16-way image classification set "Recommendation" from GitHub (laslas123/Recommendation); label vocabulary: baby onesie, coat, dress, dungarees, hoodie, jeans, pants, shirt, shorts, skirt, strap dress, suit set, sweater, t-shirt, vest, wedding dress.

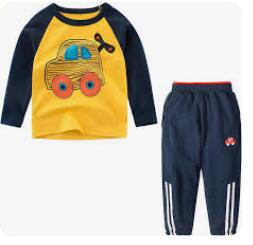
Label: suit set

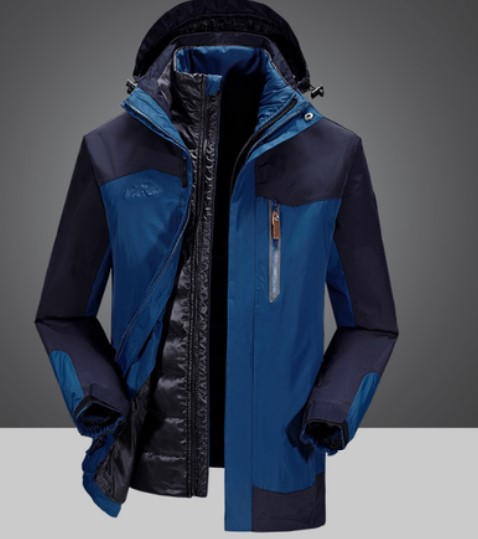
Label: coat

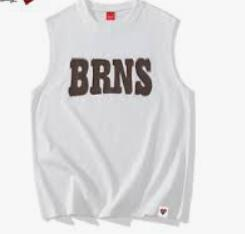
Label: vest

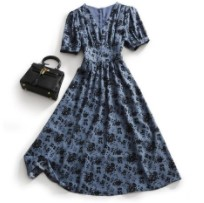
Label: dress

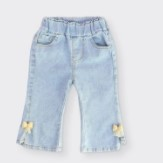
Label: jeans

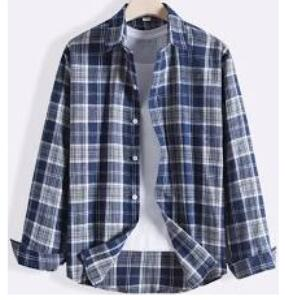
Label: shirt
